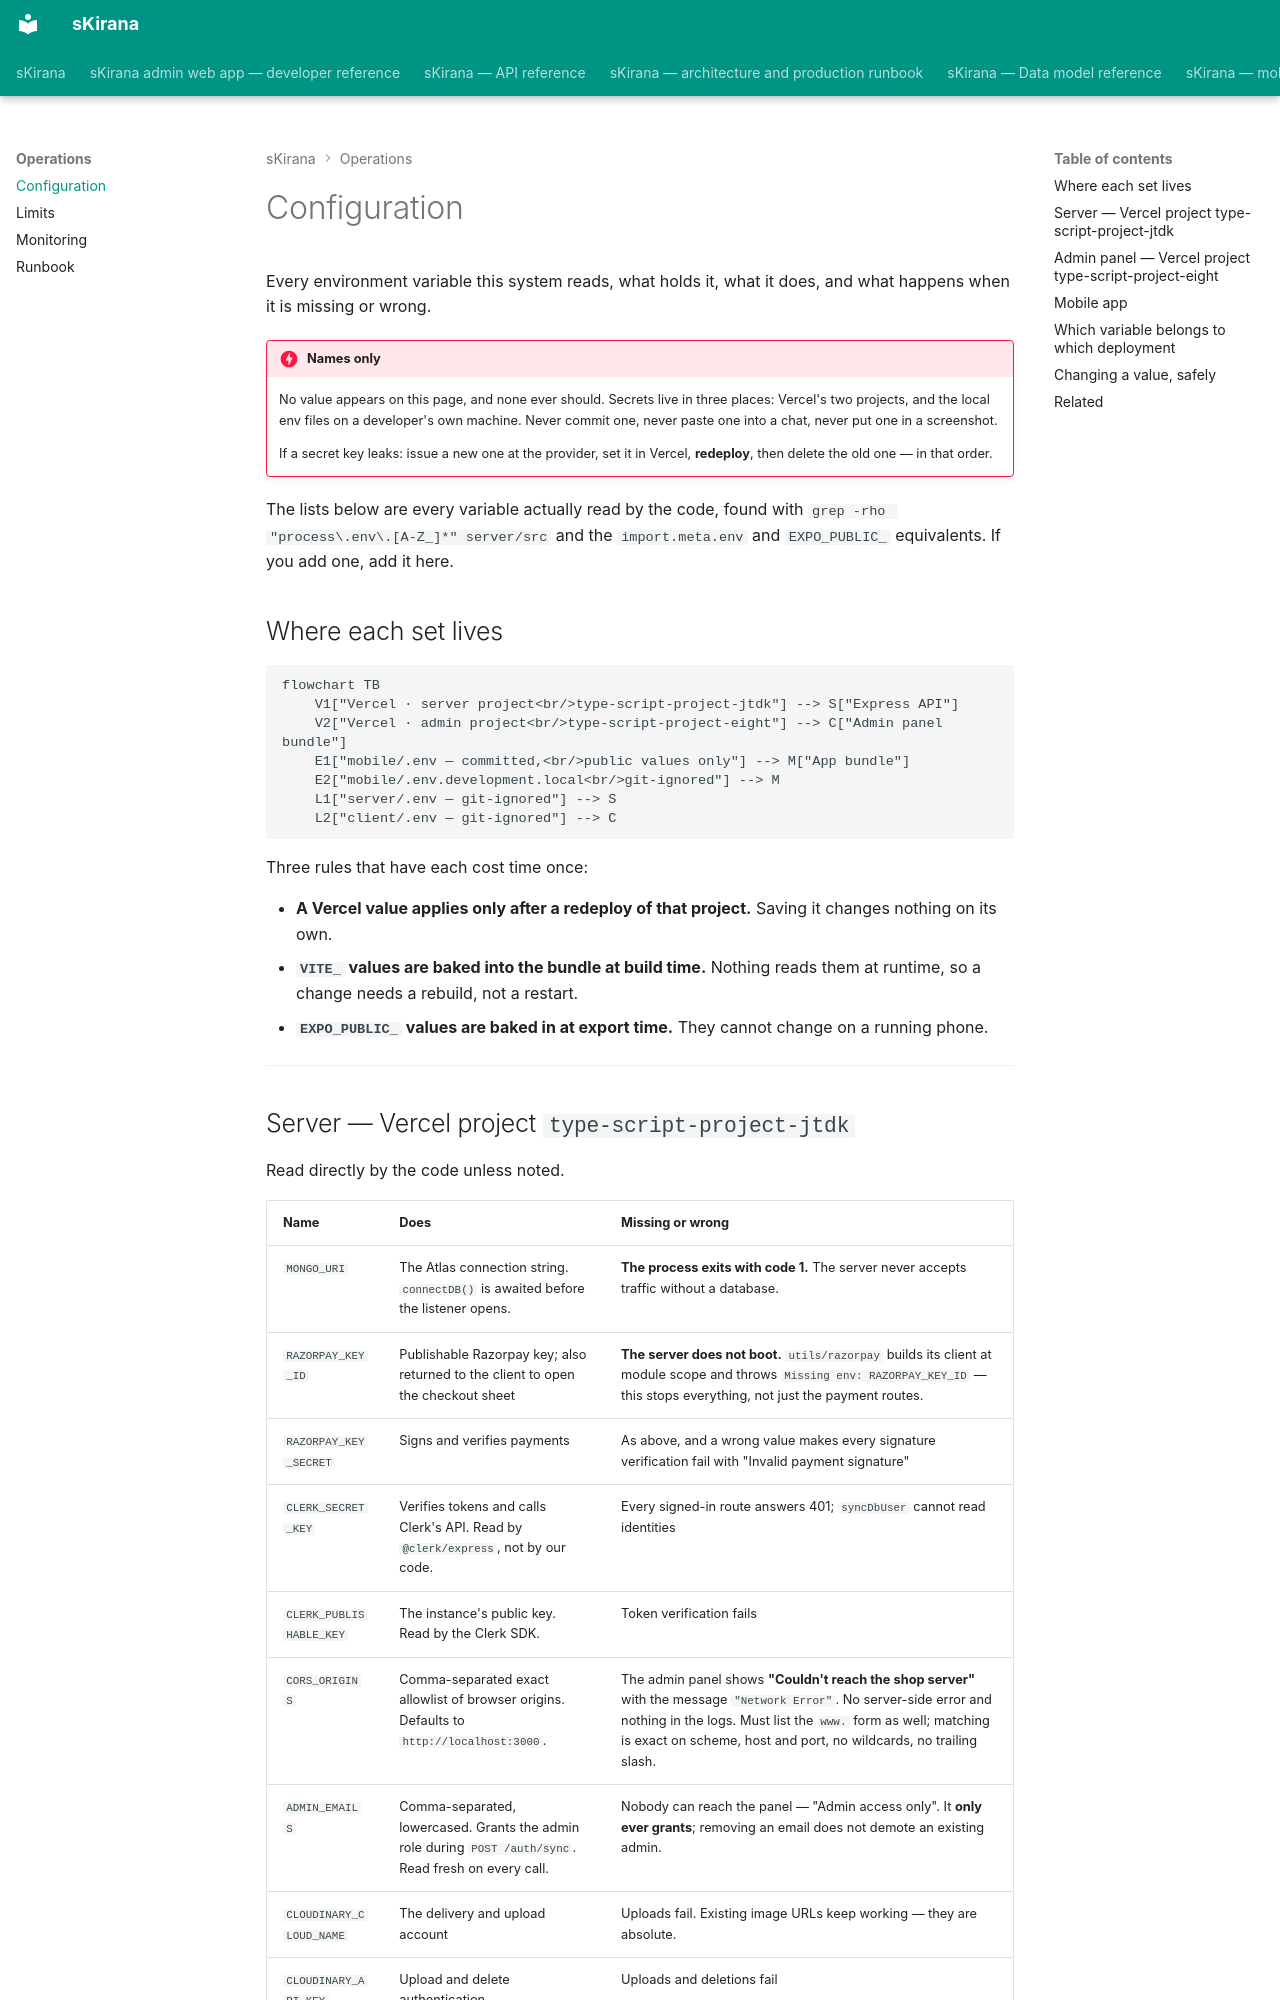

repository: shiv-anshu-gupta/TypeScriptProject · page: operations/configuration/index.html · generator: mkdocs

# Configuration

Every environment variable this system reads, what holds it, what it does, and
what happens when it is missing or wrong.

!!! danger "Names only"
    No value appears on this page, and none ever should. Secrets live in three
    places: Vercel's two projects, and the local env files on a developer's own
    machine. Never commit one, never paste one into a chat, never put one in a
    screenshot.

    If a secret key leaks: issue a new one at the provider, set it in Vercel,
    **redeploy**, then delete the old one — in that order.

The lists below are every variable actually read by the code, found with
`grep -rho "process\.env\.[A-Z_]*" server/src` and the `import.meta.env` and
`EXPO_PUBLIC_` equivalents. If you add one, add it here.

## Where each set lives

```mermaid
flowchart TB
    V1["Vercel · server project<br/>type-script-project-jtdk"] --> S["Express API"]
    V2["Vercel · admin project<br/>type-script-project-eight"] --> C["Admin panel bundle"]
    E1["mobile/.env — committed,<br/>public values only"] --> M["App bundle"]
    E2["mobile/.env.development.local<br/>git-ignored"] --> M
    L1["server/.env — git-ignored"] --> S
    L2["client/.env — git-ignored"] --> C
```

Three rules that have each cost time once:

- **A Vercel value applies only after a redeploy of that project.** Saving it
  changes nothing on its own.
- **`VITE_` values are baked into the bundle at build time.** Nothing reads
  them at runtime, so a change needs a rebuild, not a restart.
- **`EXPO_PUBLIC_` values are baked in at export time.** They cannot change on
  a running phone.

---
